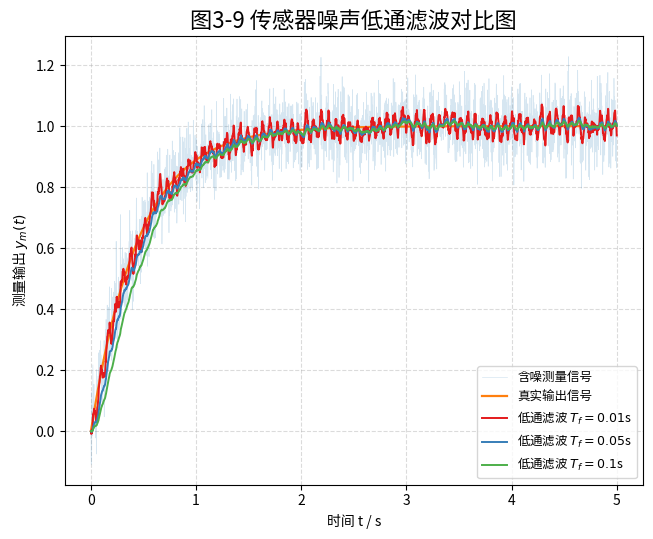

Source code (Python):
import numpy as np
import matplotlib.pyplot as plt
from scipy import signal

plt.rcParams['font.sans-serif'] = ['Noto Sans CJK JP', 'SimHei', 'Microsoft YaHei']
plt.rcParams['axes.unicode_minus'] = False

# =====================
# 1. 时间与真实输出信号
# =====================
t = np.linspace(0, 5, 3000)

# 真实输出，可理解为理想焊接头位置信号
y_true = 1 - np.exp(-2.2 * t)

# 传感器噪声：随机噪声 + 高频周期噪声
np.random.seed(2)
noise = 0.06 * np.random.randn(len(t)) + 0.04 * np.sin(90 * t)

# 含噪测量信号
y_measured = y_true + noise

# 控制器近似：u = Kp(r - y_m)
Kp = 8
r = np.ones_like(t)

# 不滤波时控制信号
u_raw = Kp * (r - y_measured)

# =====================
# 2. 不同低通滤波时间常数
# =====================
Tf_list = [0.01, 0.05, 0.10]

filtered_signals = {}
control_signals = {}

for Tf in Tf_list:
    F = signal.TransferFunction([1], [Tf, 1])
    _, y_f, _ = signal.lsim(F, U=y_measured, T=t)

    filtered_signals[Tf] = y_f
    control_signals[Tf] = Kp * (r - y_f)

# =====================
# 3. 绘图：单图
# =====================
fig, ax = plt.subplots(1, 1, figsize=(6.6, 5.5), dpi=200)

ax.plot(t, y_measured, linewidth=0.5, alpha=0.18, label='含噪测量信号')
ax.plot(t, y_true, linewidth=1.6, label='真实输出信号')

filter_colors = ['#e41a1c', '#377eb8', '#4daf4a']
for Tf, color in zip(Tf_list, filter_colors):
    ax.plot(t, filtered_signals[Tf], linewidth=1.4, color=color,
            label=f'低通滤波 $T_f={Tf}$s')

ax.set_title('传感器噪声低通滤波效果')
ax.set_xlabel('时间 t / s')
ax.set_ylabel('测量输出 $y_m(t)$')
ax.grid(True, linestyle='--', alpha=0.45)
ax.legend(fontsize=9)

plt.title('图3-9 传感器噪声低通滤波对比图', fontsize=16)
plt.tight_layout()
plt.savefig('图3-9_传感器噪声低通滤波对比图_高级版.png', dpi=300)
plt.show()
